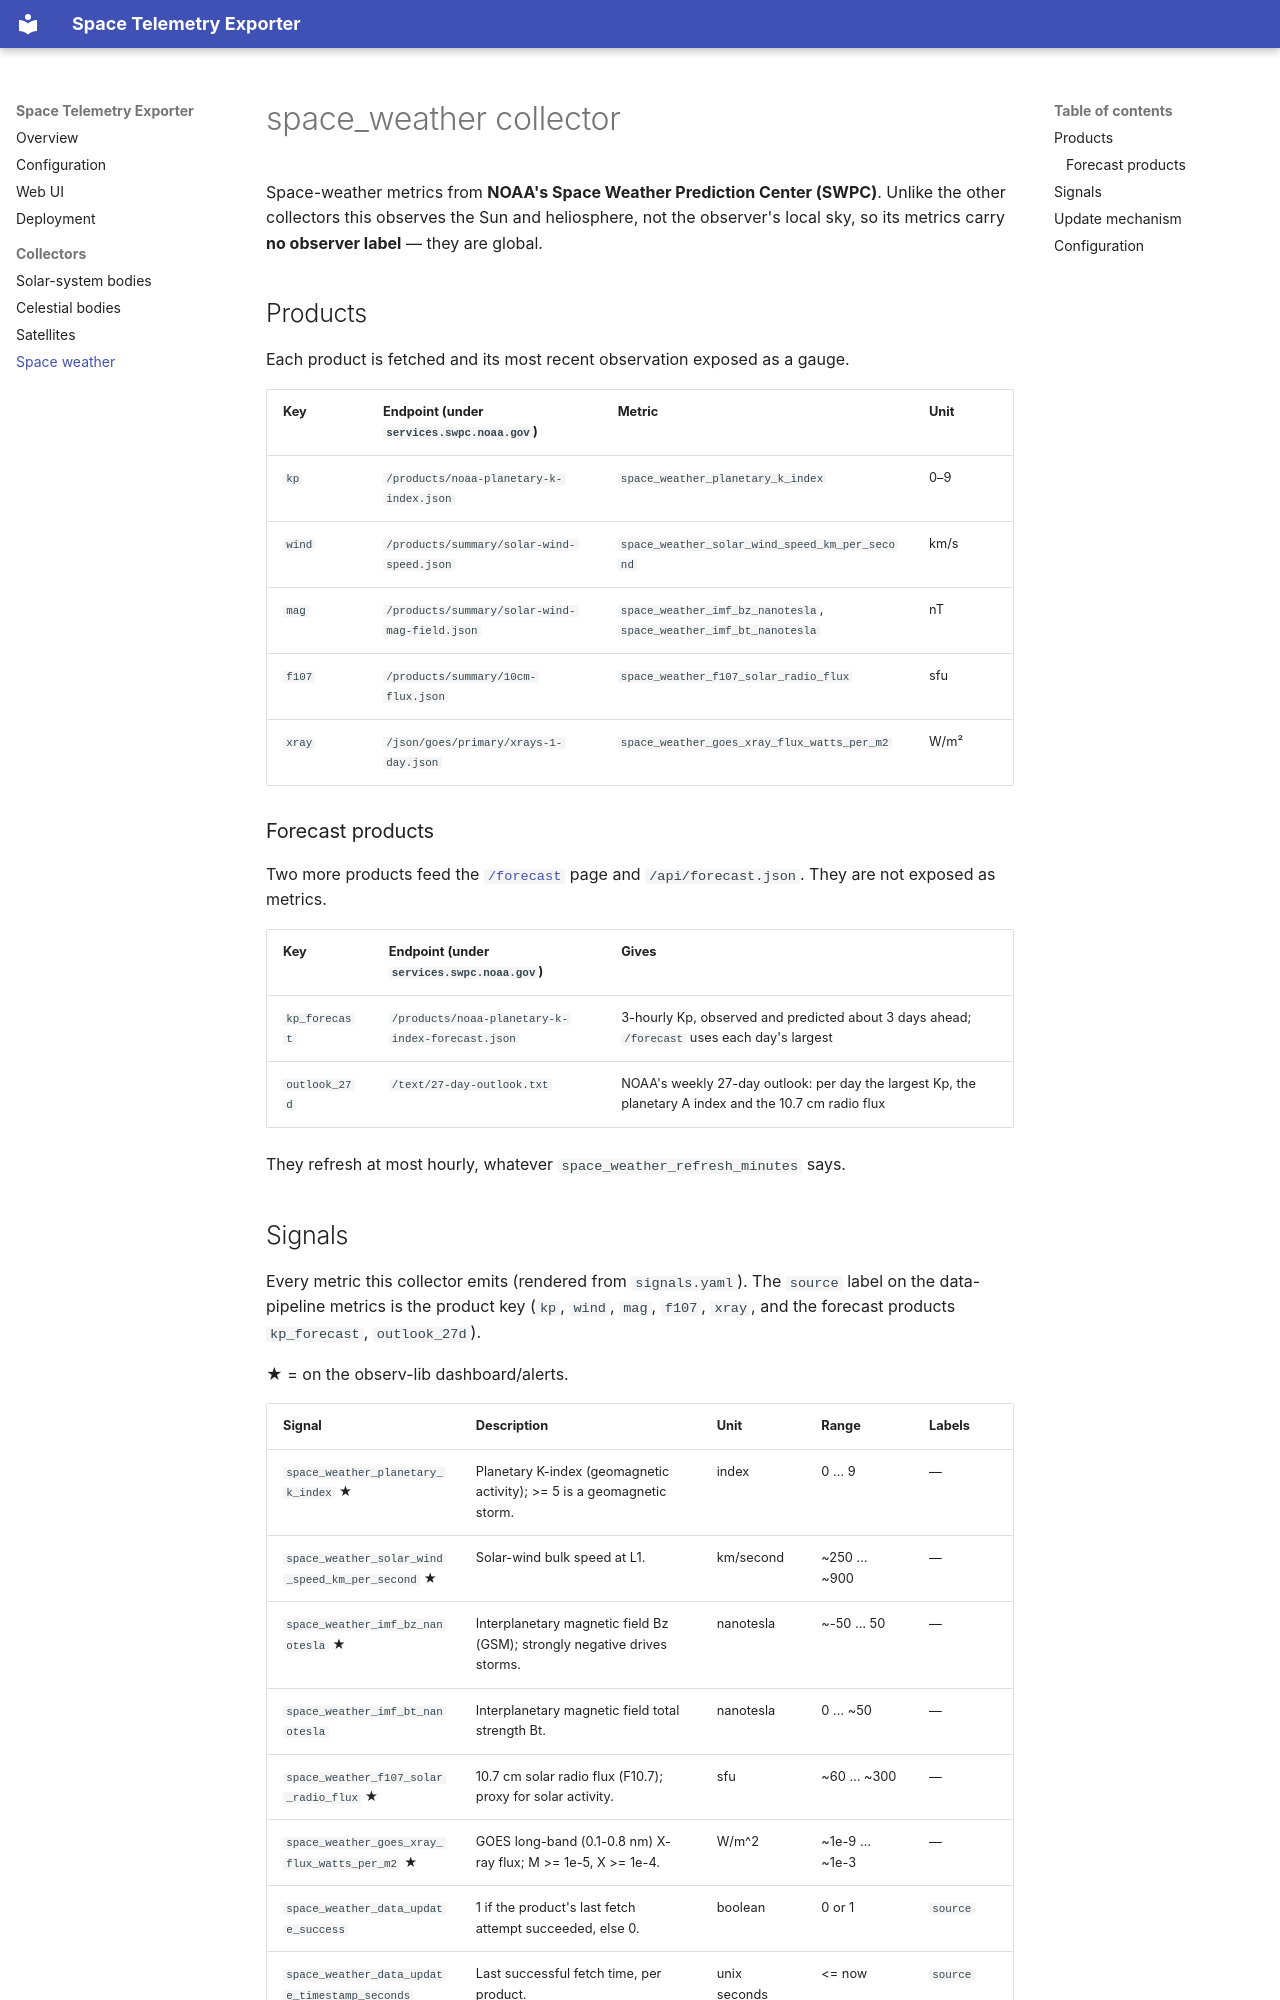

repository: cznewt/space-telemetry · page: collectors/space_weather/index.html · generator: mkdocs

# space_weather collector

Space-weather metrics from **NOAA's Space Weather Prediction Center (SWPC)**.
Unlike the other collectors this observes the Sun and heliosphere, not the
observer's local sky, so its metrics carry **no observer label** — they are global.

## Products

Each product is fetched and its most recent observation exposed as a gauge.

| Key | Endpoint (under `services.swpc.noaa.gov`) | Metric | Unit |
|---|---|---|---|
| `kp` | `/products/noaa-planetary-k-index.json` | `space_weather_planetary_k_index` | 0–9 |
| `wind` | `/products/summary/solar-wind-speed.json` | `space_weather_solar_wind_speed_km_per_second` | km/s |
| `mag` | `/products/summary/solar-wind-mag-field.json` | `space_weather_imf_bz_nanotesla`, `space_weather_imf_bt_nanotesla` | nT |
| `f107` | `/products/summary/10cm-flux.json` | `space_weather_f107_solar_radio_flux` | sfu |
| `xray` | `/json/goes/primary/xrays-1-day.json` | `space_weather_goes_xray_flux_watts_per_m2` | W/m² |

### Forecast products

Two more products feed the [`/forecast`](../web.md#forecast) page and
`/api/forecast.json`. They are not exposed as metrics.

| Key | Endpoint (under `services.swpc.noaa.gov`) | Gives |
|---|---|---|
| `kp_forecast` | `/products/noaa-planetary-k-index-forecast.json` | 3-hourly Kp, observed and predicted about 3 days ahead; `/forecast` uses each day's largest |
| `outlook_27d` | `/text/27-day-outlook.txt` | NOAA's weekly 27-day outlook: per day the largest Kp, the planetary A index and the 10.7 cm radio flux |

They refresh at most hourly, whatever `space_weather_refresh_minutes` says.
